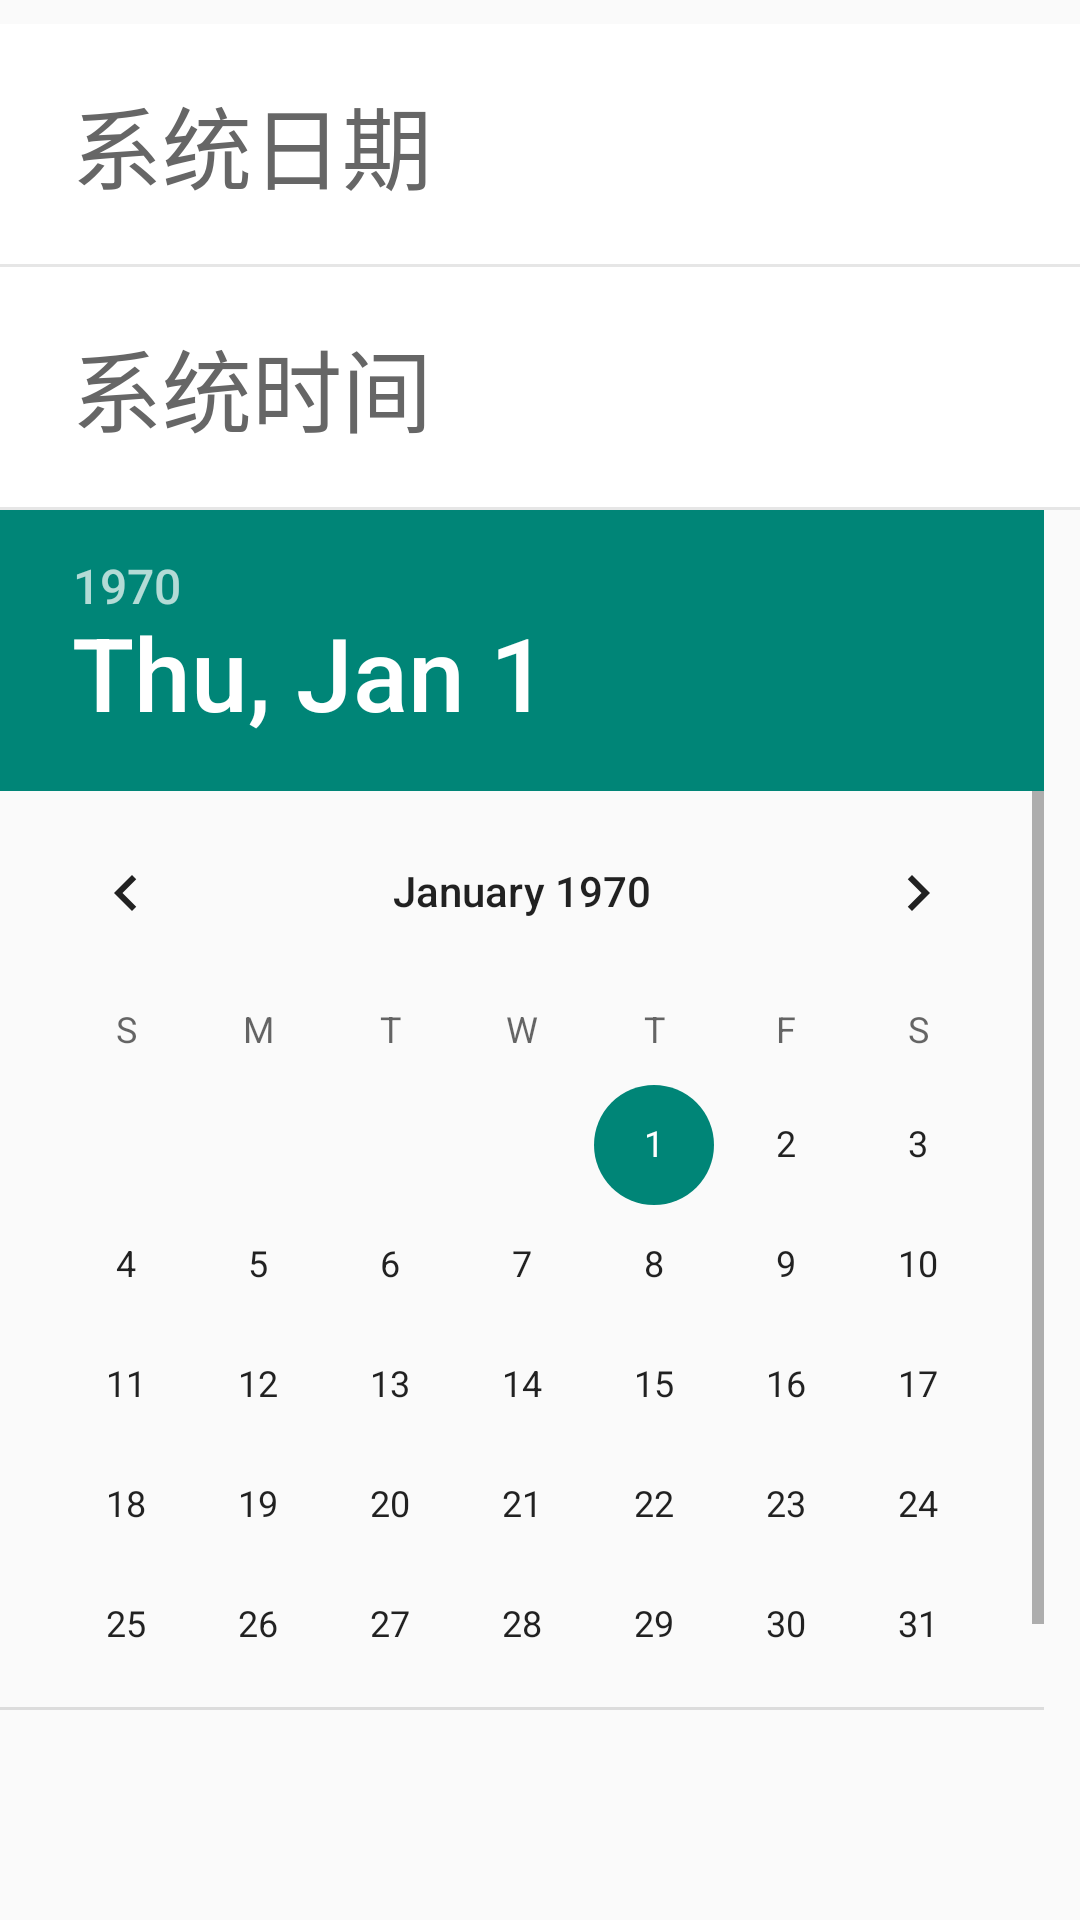

Layout XML and referenced resources for this Android screen:
<!-- AndroidManifest.xml: application theme Theme.AppCompat.Light.NoActionBar -->
<!-- res/layout/activity_set_time.xml -->
<?xml version="1.0" encoding="utf-8"?>
<LinearLayout xmlns:android="http://schemas.android.com/apk/res/android"
    xmlns:app="http://schemas.android.com/apk/res-auto"
    xmlns:tools="http://schemas.android.com/tools"
    android:layout_width="match_parent"
    android:layout_height="match_parent"
    android:orientation="vertical"
    tools:context=".activity.SetTimeActivity">

    <ImageView
        android:layout_width="match_parent"
        android:layout_height="8dp" />

    <TextView
        android:id="@+id/tv_set_year"
        android:layout_width="match_parent"
        android:layout_height="80dp"
        android:background="#FFFFFF"
        android:drawablePadding="10dp"
        android:drawableRight="@drawable/arrow"
        android:gravity="center_vertical"
        android:paddingLeft="24dp"
        android:paddingRight="24dp"
        android:singleLine="true"
        android:text="@string/sys_y"
        android:textColor="#666666"
        android:textSize="30dp" />

    <ImageView
        android:layout_width="match_parent"
        android:layout_height="1dp"
        android:background="#E6E6E6" />

    <TextView
        android:id="@+id/tv_set_hour"
        android:layout_width="match_parent"
        android:layout_height="80dp"
        android:background="#FFFFFF"
        android:drawablePadding="10dp"
        android:drawableRight="@drawable/arrow"
        android:gravity="center_vertical"
        android:paddingLeft="24dp"
        android:paddingRight="24dp"
        android:singleLine="true"
        android:text="@string/sys_h"
        android:textColor="#666666"
        android:textSize="30dp" />

    <ImageView
        android:layout_width="match_parent"
        android:layout_height="1dp"
        android:background="#E6E6E6" />

    <DatePicker
        android:layout_width="match_parent"
        android:layout_height="400dp">

    </DatePicker>

</LinearLayout>
<!-- resources referenced by this layout -->
<resources>
  <string name="sys_h">系统时间</string>
  <string name="sys_y">系统日期</string>
</resources>
